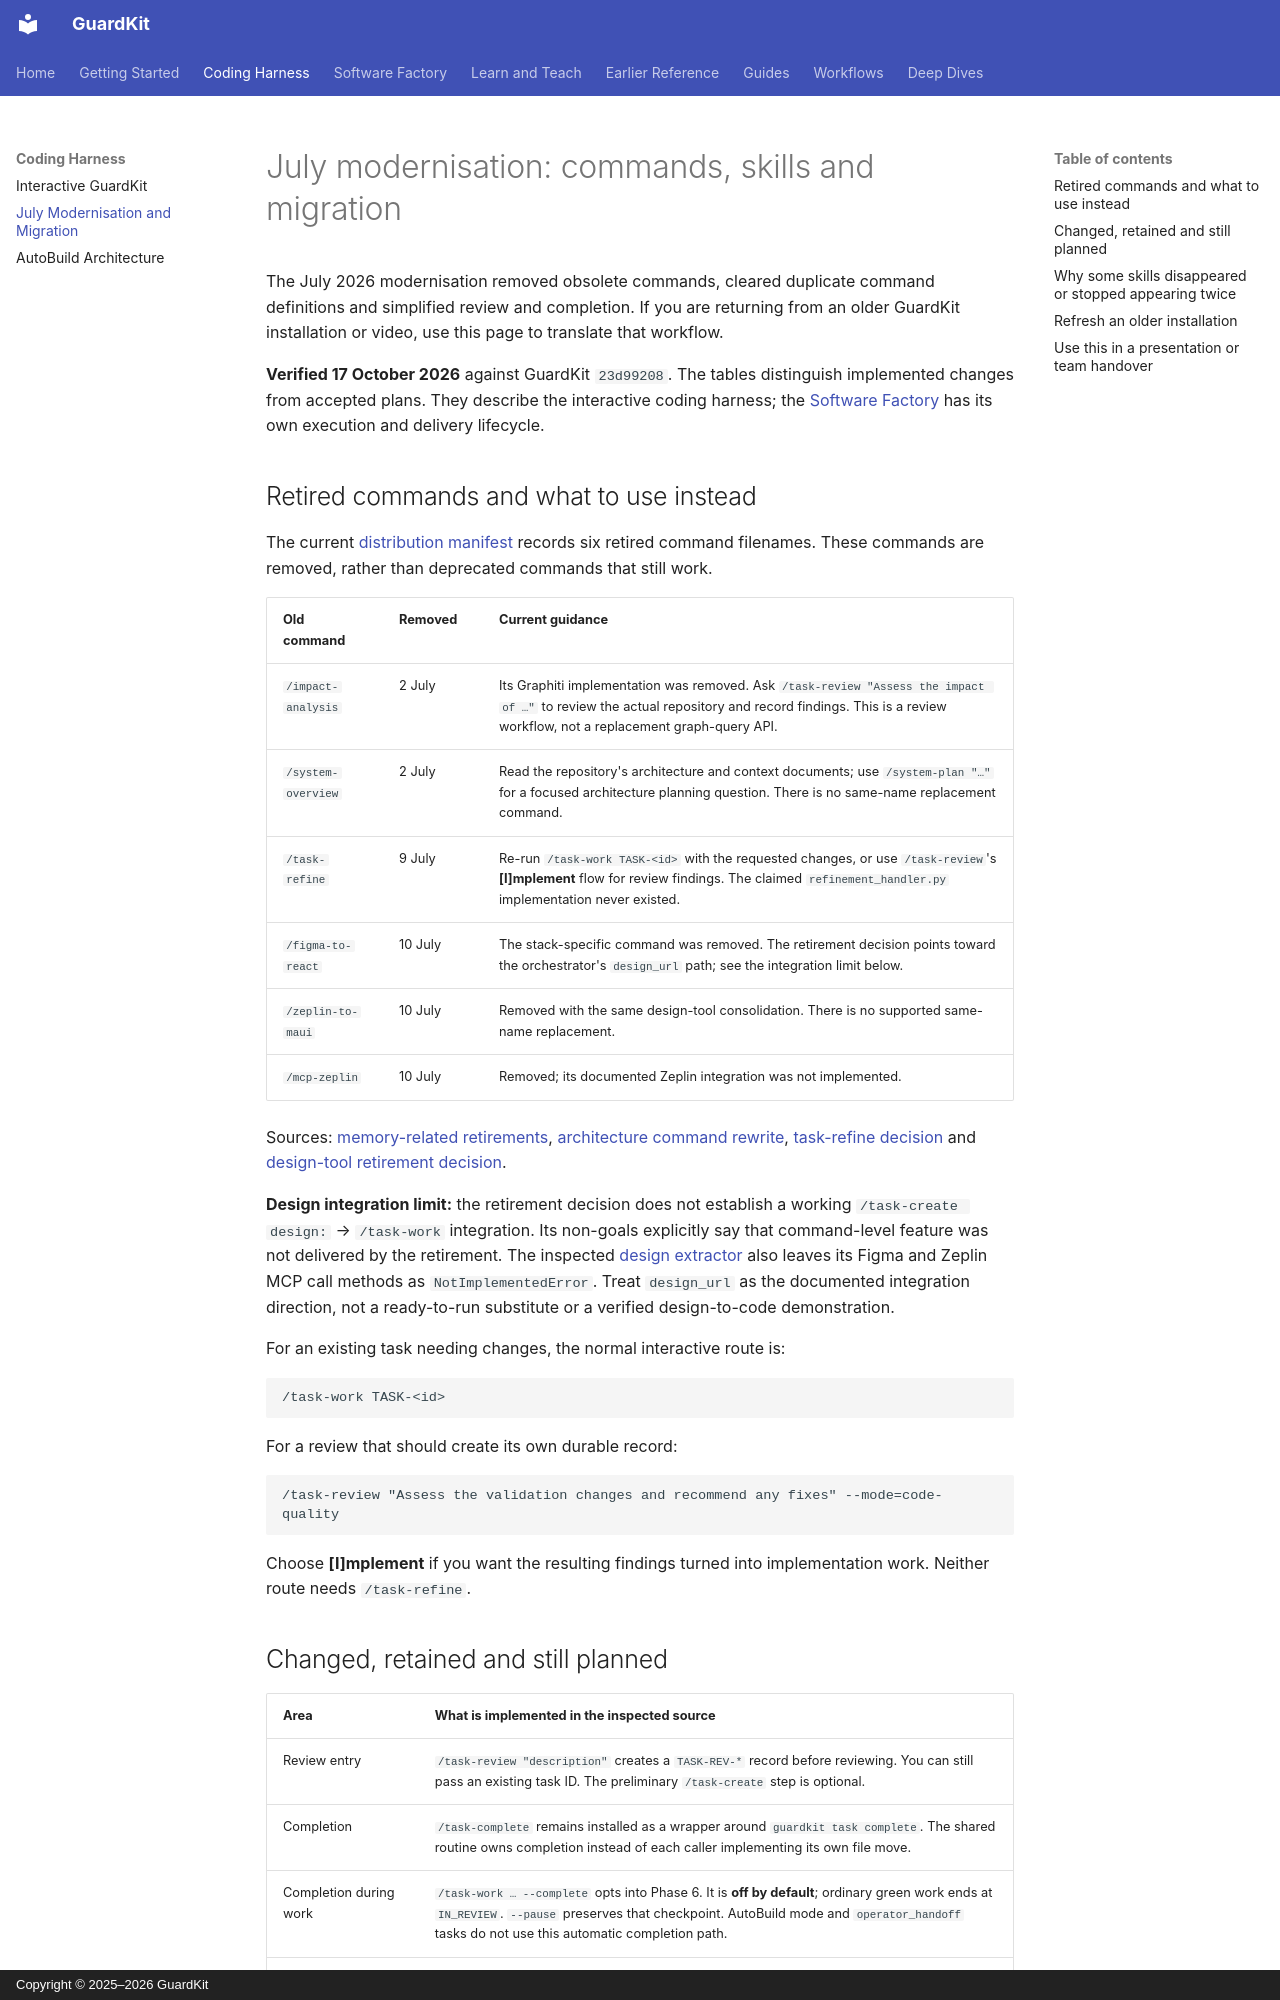

repository: guardkit/guardkit · page: harness/july-modernisation/index.html · generator: mkdocs · copyright: Copyright © 2025–2026 GuardKit

# July modernisation: commands, skills and migration

The July 2026 modernisation removed obsolete commands, cleared duplicate command
definitions and simplified review and completion. If you are returning from an older
GuardKit installation or video, use this page to translate that workflow.

**Verified 17 October 2026** against GuardKit `23d99208`. The tables distinguish
implemented changes from accepted plans. They describe the interactive coding harness;
the [Software Factory](../software-factory/index.md) has its own execution and delivery
lifecycle.

## Retired commands and what to use instead

The current [distribution manifest][manifest] records six retired command filenames.
These commands are removed, rather than deprecated commands that still work.

| Old command | Removed | Current guidance |
|---|---|---|
| `/impact-analysis` | 2 July | Its Graphiti implementation was removed. Ask `/task-review "Assess the impact of …"` to review the actual repository and record findings. This is a review workflow, not a replacement graph-query API. |
| `/system-overview` | 2 July | Read the repository's architecture and context documents; use `/system-plan "…"` for a focused architecture planning question. There is no same-name replacement command. |
| `/task-refine` | 9 July | Re-run `/task-work TASK-<id>` with the requested changes, or use `/task-review`'s **[I]mplement** flow for review findings. The claimed `refinement_handler.py` implementation never existed. |
| `/figma-to-react` | 10 July | The stack-specific command was removed. The retirement decision points toward the orchestrator's `design_url` path; see the integration limit below. |
| `/zeplin-to-maui` | 10 July | Removed with the same design-tool consolidation. There is no supported same-name replacement. |
| `/mcp-zeplin` | 10 July | Removed; its documented Zeplin integration was not implemented. |

Sources: [memory-related retirements][memory-retirement], [architecture command
rewrite][architecture-retirement], [task-refine decision][refine-decision] and
[design-tool retirement decision][design-decision].

**Design integration limit:** the retirement decision does not establish a working
`/task-create design:` → `/task-work` integration. Its non-goals explicitly say that
command-level feature was not delivered by the retirement. The inspected
[design extractor][extractor] also leaves its Figma and Zeplin MCP call methods as
`NotImplementedError`. Treat `design_url` as the documented integration direction,
not a ready-to-run substitute or a verified design-to-code demonstration.

For an existing task needing changes, the normal interactive route is:

```text
/task-work TASK-<id>
```

For a review that should create its own durable record:

```text
/task-review "Assess the validation changes and recommend any fixes" --mode=code-quality
```

Choose **[I]mplement** if you want the resulting findings turned into implementation
work. Neither route needs `/task-refine`.

## Changed, retained and still planned

| Area | What is implemented in the inspected source |
|---|---|
| Review entry | `/task-review "description"` creates a `TASK-REV-*` record before reviewing. You can still pass an existing task ID. The preliminary `/task-create` step is optional. |
| Completion | `/task-complete` remains installed as a wrapper around `guardkit task complete`. The shared routine owns completion instead of each caller implementing its own file move. |
| Completion during work | `/task-work … --complete` opts into Phase 6. It is **off by default**; ordinary green work ends at `IN_REVIEW`. `--pause` preserves that checkpoint. AutoBuild mode and `operator_handoff` tasks do not use this automatic completion path. |
| Final retirement of `/task-complete` | Planned as the last consolidation phase; **not implemented**. Do not remove it from current command guidance. |
| Smaller command instructions | `/task-work` has core instructions plus phase/reference files. `/task-review`, `/agent-validate` and `/template-create` also have extended reference files loaded as needed. This is progressive disclosure, not retirement of those commands. |
| Architecture/design consolidation | The proposed reduction from five commands to at most three has **not shipped**: `/arch-refine`, `/design-refine`, `/system-arch`, `/system-design` and `/system-plan` remain in the manifest. |
| Template creation | `/template-create` remains. No `/create-template-task` command was added. The accepted simplification direction does not mean the checkpoint/resume agent bridge was removed; it remains in the inspected command. |
| Command distribution | Command content ships with the Python package. A manifest records provenance and retired names; the installer and doctor use it to detect drift and obsolete installed copies. |
| Memory | The July Graphiti removal moved the current memory surface to fleet-memory and `guardkit memory` commands. Old Graphiti setup instructions no longer describe the active backend. |

Compare the [July consolidation decision][consolidation] with the current
[task-work][task-work], [task-review][task-review], [task-complete][task-complete]
and [template-create][template-create] definitions. The decision records intent;
the installed files and runtime establish what shipped.
